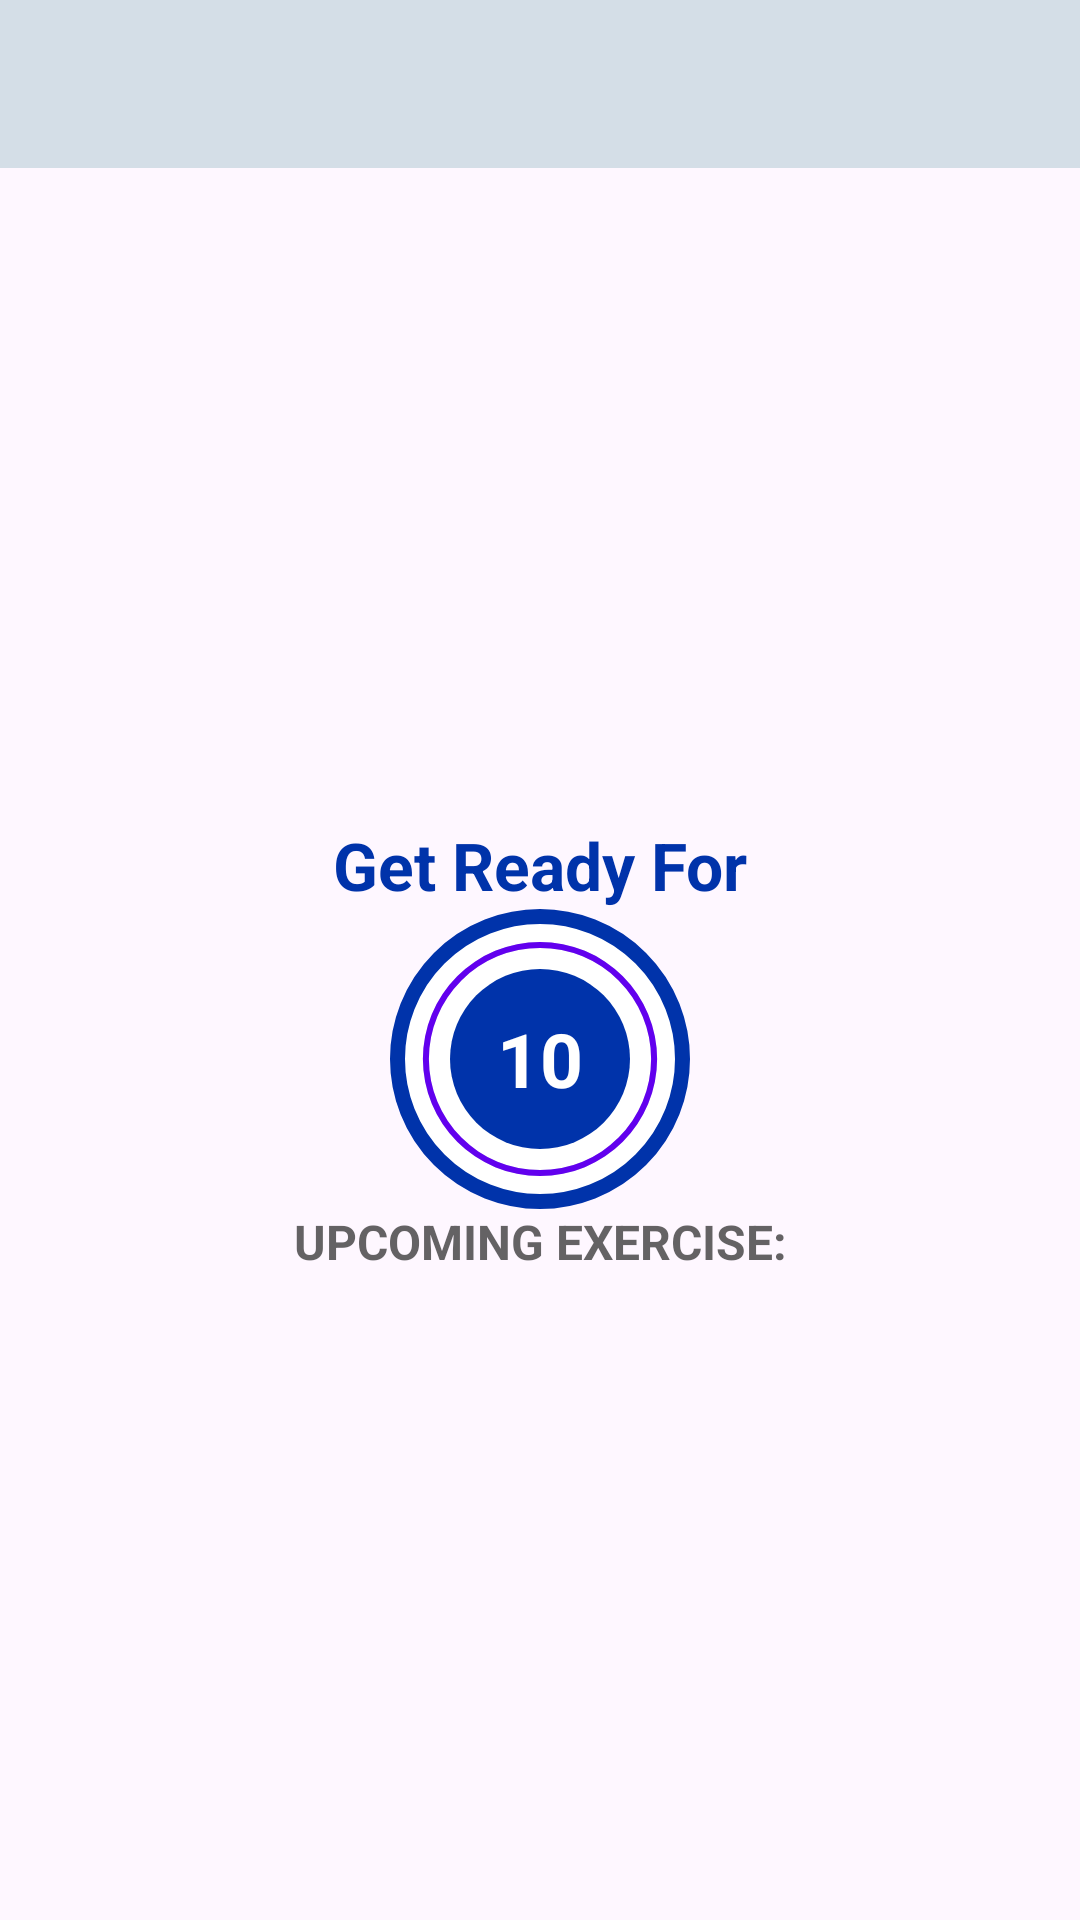

Write the Android layout XML for this screen, with the resource values it uses.
<!-- AndroidManifest.xml: application theme Theme._7MinuteWorkout -->
<!-- res/layout/activity_exercise.xml -->
<?xml version="1.0" encoding="utf-8"?>
<androidx.constraintlayout.widget.ConstraintLayout xmlns:android="http://schemas.android.com/apk/res/android"
    xmlns:app="http://schemas.android.com/apk/res-auto"
    xmlns:tools="http://schemas.android.com/tools"
    android:id="@+id/main"
    android:layout_width="match_parent"
    android:layout_height="match_parent"
    tools:context=".ExerciseActivity">
    
    <androidx.appcompat.widget.Toolbar
        android:id="@+id/toolbarExercise"
        app:layout_constraintTop_toTopOf="parent"
        android:layout_width="match_parent"
        android:theme="@style/ToolbarTheme"
        android:layout_height="?android:attr/actionBarSize"
        android:background="#D4DEE7"
        app:titleTextColor="@color/black"
        />
    <TextView
        android:id="@+id/tvTitle"
        android:layout_width="wrap_content"
        android:layout_height="wrap_content"
        android:text="@string/get_ready_for"
        android:textSize="22sp"
        android:textColor="#0033aa"
        android:textStyle="bold"
        app:layout_constraintBottom_toTopOf="@+id/flRestView"
        app:layout_constraintEnd_toEndOf="parent"
        app:layout_constraintStart_toStartOf="parent"
        />

    <FrameLayout
        android:id="@+id/flRestView"
        android:layout_width="100dp"
        android:layout_height="100dp"
        android:layout_marginTop="10dp"
        android:background="@drawable/item_circular_color_accent_border"
        app:layout_constraintBottom_toBottomOf="parent"
        app:layout_constraintEnd_toEndOf="parent"
        app:layout_constraintStart_toStartOf="parent"
        app:layout_constraintTop_toBottomOf="@id/toolbarExercise">

        <ProgressBar
            android:id="@+id/progressBar"
            android:layout_width="100dp"
            android:layout_height="100dp"
            android:layout_gravity="center"
            style="?android:attr/progressBarStyleHorizontal"
            android:background="@drawable/circular_progress_grey"
            android:progressDrawable="@drawable/circular_progress_bar"
            android:indeterminate="false"
            android:max="10"
            android:progress="100"
            android:rotation="-90"
            />

        <LinearLayout
            android:layout_width="60dp"
            android:layout_height="60dp"
            android:layout_gravity="center"
            android:background="@drawable/item_circular_color_accent_background"
            android:gravity="center"
            >

            <TextView
                android:id="@+id/tvTimer"
                android:layout_width="wrap_content"
                android:layout_height="wrap_content"
                android:text="@string/_10"
                android:textColor="#FFFFFF"
                android:textStyle="bold"
                android:textSize="25sp"

                />


        </LinearLayout>

    </FrameLayout>

    <TextView
        android:id="@+id/tvUpcomingLabel"
        android:layout_width="wrap_content"
        android:layout_height="wrap_content"
        android:text="@string/upcoming_exercise"
        android:textColor="@color/colorPrimary"
        android:textSize="16sp"
        android:textStyle="bold"
        app:layout_constraintEnd_toEndOf="parent"
        app:layout_constraintStart_toStartOf="parent"
        app:layout_constraintTop_toBottomOf="@+id/flRestView"
        app:layout_constraintBottom_toTopOf="@+id/tvUpcomingExerciseName"
        tools:visibility="visible"

        />

    <TextView
        android:id="@+id/tvUpcomingExerciseName"
        android:layout_width="wrap_content"
        android:layout_height="wrap_content"
        android:textColor="@color/colorPrimary"
        android:textSize="22sp"
        android:textStyle="bold"
        app:layout_constraintEnd_toEndOf="parent"
        app:layout_constraintStart_toStartOf="parent"
        app:layout_constraintTop_toBottomOf="@+id/tvUpcomingLabel"
        tools:visibility="visible"

        />


    <ImageView
        android:id="@+id/ivImage"
        android:layout_width="match_parent"
        android:layout_height="0dp"
        android:scaleType="fitXY"
        android:src="@drawable/jumping_jacks_exercise"
        android:visibility="invisible"
        app:layout_constraintBottom_toTopOf="@id/tvExerciseName"
        app:layout_constraintTop_toBottomOf="@+id/toolbarExercise"/>
    <TextView
        android:id="@+id/tvExerciseName"
        android:layout_width="wrap_content"
        android:layout_height="wrap_content"
        android:text="@string/name_exercise"
        android:textColor="@color/uablue"
        android:textSize="22sp"
        android:textStyle="bold"
        android:visibility="gone"
        app:layout_constraintEnd_toEndOf="parent"
        app:layout_constraintStart_toStartOf="parent"
        app:layout_constraintTop_toBottomOf="@+id/ivImage"
        tools:visibility="visible"

        />

    <FrameLayout
        android:id="@+id/flExerciseView"
        android:layout_width="100dp"
        android:layout_height="100dp"
        android:layout_marginTop="10dp"
        android:visibility="gone"
        tools:visibility="visible"
        android:background="@drawable/item_circular_color_accent_border"
        app:layout_constraintBottom_toBottomOf="parent"
        app:layout_constraintEnd_toEndOf="parent"
        app:layout_constraintStart_toStartOf="parent"
        app:layout_constraintTop_toBottomOf="@+id/tvExerciseName">

        <ProgressBar
            android:id="@+id/progressBarExercise"
            android:layout_width="100dp"
            android:layout_height="100dp"
            android:layout_gravity="center"
            style="?android:attr/progressBarStyleHorizontal"
            android:background="@drawable/circular_progress_grey"
            android:progressDrawable="@drawable/circular_progress_bar"
            android:indeterminate="false"
            android:max="30"
            android:progress="300"
            android:rotation="-90"
            />

        <LinearLayout
            android:layout_width="60dp"
            android:layout_height="60dp"
            android:layout_gravity="center"
            android:background="@drawable/item_circular_color_accent_background"
            android:gravity="center"
            >

            <TextView
                android:id="@+id/tvTimerExercise"
                android:layout_width="wrap_content"
                android:layout_height="wrap_content"
                android:text="@string/_30"
                android:textColor="#FFFFFF"
                android:textStyle="bold"
                android:textSize="25sp"

                />


        </LinearLayout>

    </FrameLayout>



</androidx.constraintlayout.widget.ConstraintLayout>
<!-- resources referenced by this layout -->
<resources>
  <color name="black">#FF000000</color>
  <color name="colorPrimary">#B2212121</color>
  <color name="uablue">#0033aa</color>
  <!-- drawable circular_progress_bar (drawable) -->
  <?xml version="1.0" encoding="utf-8"?>
  <layer-list xmlns:android="http://schemas.android.com/apk/res/android">
  
      <item>
          <shape
              android:innerRadiusRatio="2.7"
              android:shape="ring"
              android:thicknessRatio="50.0"
              android:useLevel="true"
              >
              <solid
                  android:color="@color/design_default_color_primary"/>
  
          </shape>
      </item>
  
  </layer-list>
  <!-- drawable circular_progress_grey (drawable) -->
  <?xml version="1.0" encoding="utf-8"?>
  <layer-list xmlns:android="http://schemas.android.com/apk/res/android">
  
      <item>
          <shape
              android:innerRadiusRatio="2.7"
              android:shape="ring"
              android:thicknessRatio="50.0"
              android:useLevel="false"
              >
              <solid
                  android:color="#D4DEE7"/>
  
          </shape>
      </item>
  
  </layer-list>
  <!-- drawable item_circular_color_accent_background (drawable) -->
  <?xml version="1.0" encoding="utf-8"?>
  <shape xmlns:android="http://schemas.android.com/apk/res/android"
      android:shape="oval">
      <solid
          android:color="@color/uablue"/>
  
  </shape>
  <!-- drawable item_circular_color_accent_border (drawable) -->
  <?xml version="1.0" encoding="utf-8"?>
  <shape xmlns:android="http://schemas.android.com/apk/res/android"
      android:shape="oval"
      >
      <stroke android:width="5dp"
          android:color="@color/uablue"
          />
      <solid android:color="@color/white"/>
  
  </shape>
  <string name="_10">10</string>
  <string name="_30">30</string>
  <string name="get_ready_for">Get Ready For</string>
  <string name="name_exercise">Exercise Name</string>
  <string name="upcoming_exercise">UPCOMING EXERCISE:</string>
  <style name="ToolbarTheme" parent="@style/ThemeOverlay.MaterialComponents.ActionBar">
          
          <item name="colorControlNormal">@color/toolbar_color_control_normal</item>
          
      </style>
  <style name="Theme._7MinuteWorkout" parent="Base.Theme._7MinuteWorkout" />
  <color name="white">#FFFFFFFF</color>
  <color name="toolbar_color_control_normal">#000000</color>
  <style name="Base.Theme._7MinuteWorkout" parent="Theme.Material3.DayNight.NoActionBar">
          
          
      </style>
</resources>
